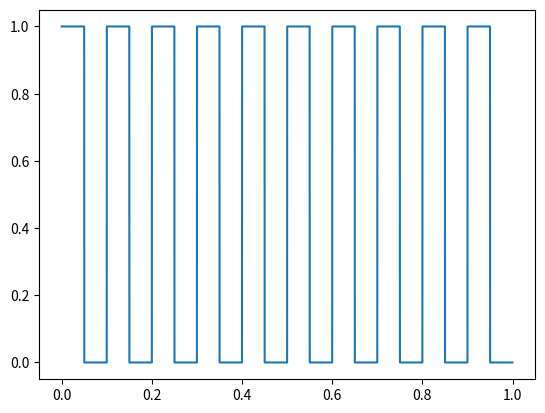

This chart was generated by the following Python code:
import numpy as np
import matplotlib.pyplot as plt

def rpm2radps(rpm):
    return np.pi/30 * rpm

def r_square_wave(t, freq):
    T = 1 / freq

    if (t % T) < (T / 2):
        return 1
    else:
        return 0

t = np.linspace(0, 1, 100000)
wave = np.zeros_like(t)

for i in range(len(t)):
    wave[i] = r_square_wave(t[i], freq=10)


a = np.array([1, 2, 3, 4, 5])
b = a[:4]
print(b)

std = np.array([0.1, 1, 10])
noise = np.random.normal(0, std)
print(noise)


plt.plot(t, wave)
plt.show()
